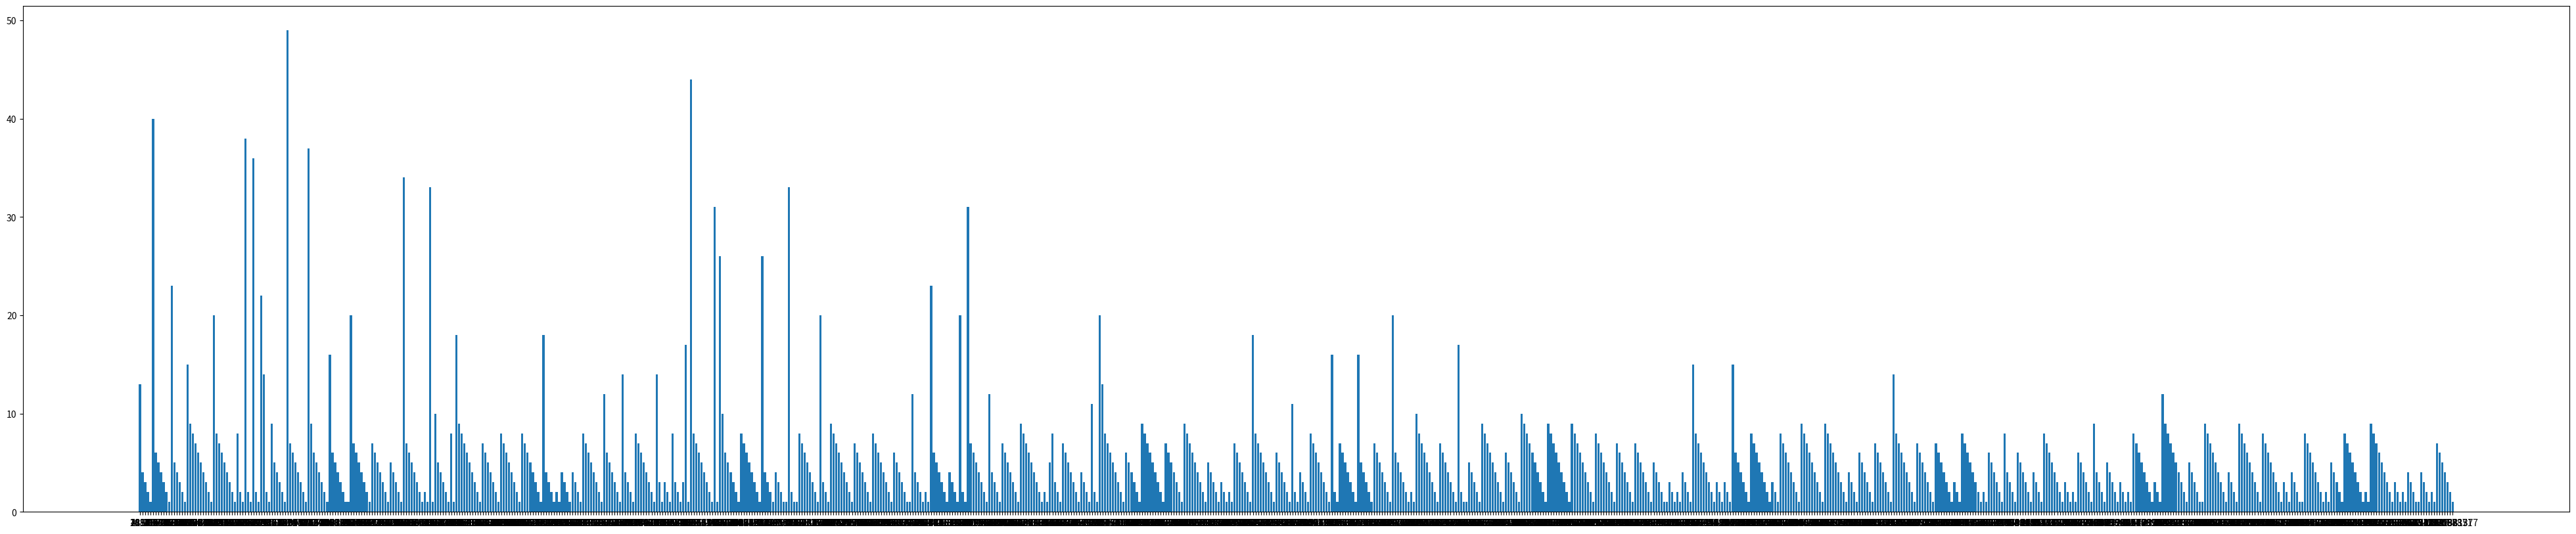

Reproduce this figure in Python.
import random
Alphabets="abcdefghijklmnopqrstuvwxyzABCDEFGHIJKLMNOPQRSTUVWXYZ0123456789"
print(Alphabets)
      
Strings=[]
for j in range (1000):
    length= random.randint(2,10)
    blkstr=""
    for i in range (0,length):
        randno= random.randint(0,61)
        blkstr+=Alphabets[randno]
        Strings.append(blkstr)
print(blkstr)
print(Strings)
asciival={}
asc=65     
for char in Alphabets[0:26]:
    asciival[char]=asc
    asc+=1
    
asc=97
for char in Alphabets[26:52]:
    asciival[char]=asc
    asc+=1
      
asc=48
for char in Alphabets[52:62]:
    asciival[char]=asc
    asc+=1
      
print(asciival)
hashvalue=0
primeno=13
power=1
blkstr=[]           
         
for i in range (1000):
    power=1 
    hashvalue=0
    for char in Strings[i]:
        hashvalue+=asciival[char]*primeno**power
        power+=1
        blkstr.append(hashvalue)
data = {}
for char,hashvalue in zip(Strings,blkstr):
    try:
        temp = data[hashvalue]
    except:
        temp = 0
    data[hashvalue] = temp + 1
print(data)
for k in range(len(blkstr)):
      for l in range(len(blkstr)-1-k):
          if(blkstr[l]>blkstr[l+1]):
              temp=blkstr[l]
              blkstr[l]=blkstr[l+1]
              blkstr[l+1]=temp


import matplotlib.pyplot as plt
plt.figure(figsize=(50,10))
plt.bar(range(len(data)), data.values(), align='center')
plt.xticks(range(len(data)), data.keys())

